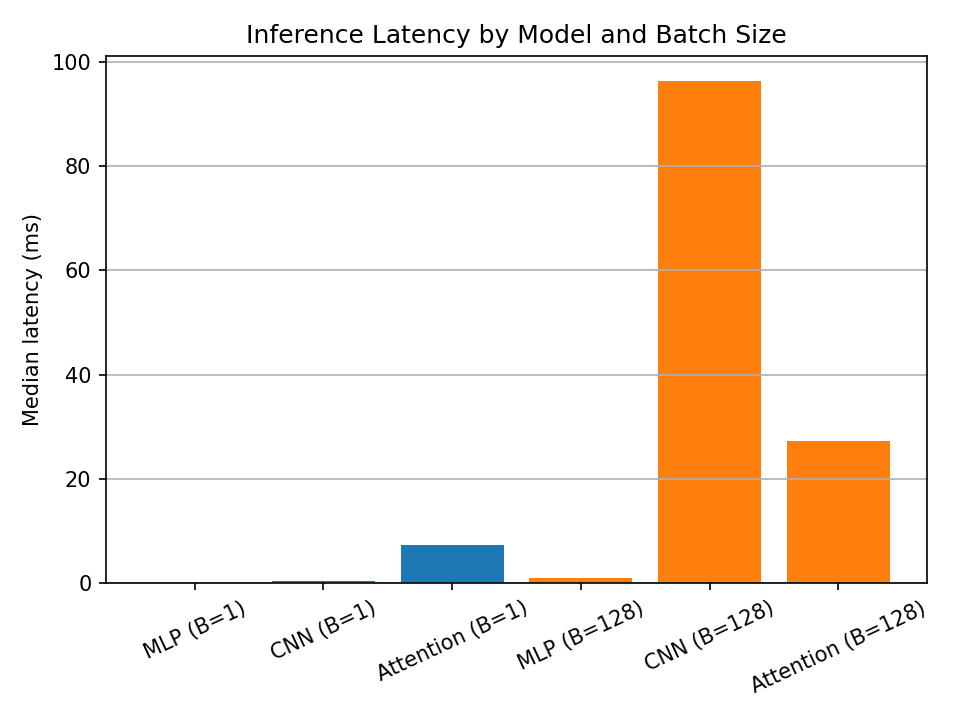

Source data for this figure (header and first rows):
model, batch_size, median_latency_ms
MLP, 1, 0.088
MLP, 128, 1.08
CNN, 1, 0.382
CNN, 128, 96.25
Attention, 1, 7.374
Attention, 128, 27.37
